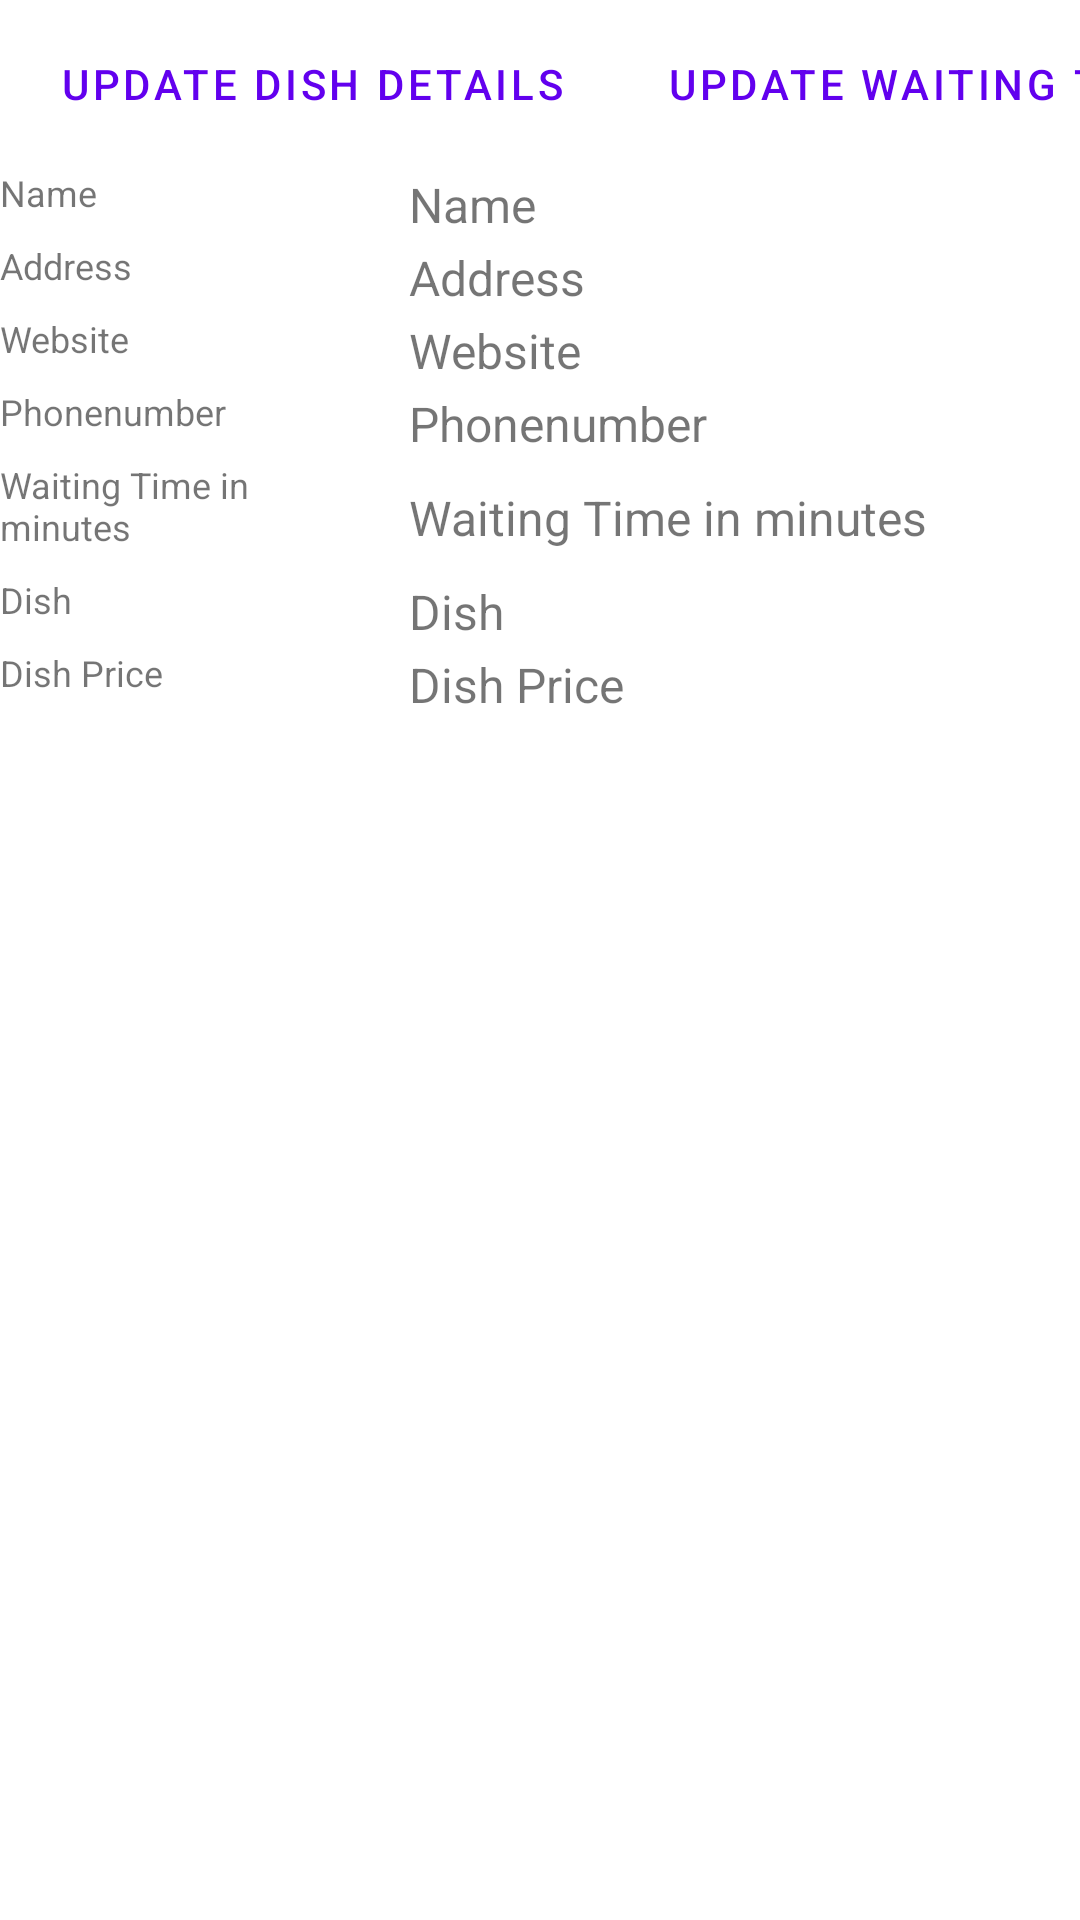

Produce the Android XML layout that renders to this screen, including the resource entries it uses.
<!-- AndroidManifest.xml: application theme Theme.CanteenCheckerAdminApp -->
<!-- res/layout/activity_canteen_overview.xml -->
<?xml version="1.0" encoding="utf-8"?>
<androidx.constraintlayout.widget.ConstraintLayout xmlns:android="http://schemas.android.com/apk/res/android"
    xmlns:app="http://schemas.android.com/apk/res-auto"
    xmlns:tools="http://schemas.android.com/tools"
    android:layout_width="match_parent"
    android:layout_height="match_parent">

    <LinearLayout
        android:layout_width="409dp"
        android:layout_height="729dp"
        android:orientation="vertical"
        tools:layout_editor_absoluteX="1dp"
        tools:layout_editor_absoluteY="1dp"
        app:layout_constraintStart_toStartOf="parent"
        app:layout_constraintTop_toTopOf="parent">

        <LinearLayout
            android:layout_width="fill_parent"
            android:layout_height="wrap_content"
            android:weightSum="2">
            <Button
                android:id="@+id/updateDishButton"
                android:layout_width="0dp"
                android:layout_height="match_parent"
                android:text="@string/update_dish_details"
                android:layout_weight="1"
                android:layout_margin="@dimen/button_margin_small"
                style="?android:attr/buttonBarButtonStyle" />

            <Button
                android:id="@+id/updateWaitingTimeButton"
                android:layout_width="0dp"
                android:layout_height="match_parent"
                android:text="@string/update_waiting_time"
                android:layout_weight="1"
                style="?android:attr/buttonBarButtonStyle" />
        </LinearLayout>

        <LinearLayout
            android:layout_width="fill_parent"
            android:layout_height="wrap_content"
            android:weightSum="3">

            <TextView
                android:id="@+id/labelCanteenName"
                android:layout_width="0dp"
                android:layout_height="wrap_content"
                android:text="@string/canteen_name"
                android:paddingBottom="@dimen/padding_bottom_medium"
                android:textSize="@dimen/font_size_small"
                android:layout_weight="1"
                />
            <TextView
                android:id="@+id/overviewCanteenName"
                android:layout_width="0dp"
                android:layout_height="wrap_content"
                android:layout_gravity="center_vertical"
                android:text="@string/canteen_name"
                android:textSize="@dimen/font_size_medium"
                android:layout_weight="2"
                />
        </LinearLayout>

        <LinearLayout
            android:layout_width="fill_parent"
            android:layout_height="wrap_content"
            android:weightSum="3">

            <TextView
                android:id="@+id/labelCanteenAddress"
                android:layout_width="0dp"
                android:layout_height="wrap_content"
                android:text="@string/canteen_address"
                android:paddingBottom="@dimen/padding_bottom_medium"
                android:textSize="@dimen/font_size_small"
                android:layout_weight="1"
                />
            <TextView
                android:id="@+id/overviewCanteenAddress"
                android:layout_width="0dp"
                android:layout_height="wrap_content"
                android:layout_gravity="center_vertical"
                android:text="@string/canteen_address"
                android:textSize="@dimen/font_size_medium"
                android:layout_weight="2"/>
        </LinearLayout>

        <LinearLayout
            android:layout_width="fill_parent"
            android:layout_height="wrap_content"
            android:weightSum="3">

            <TextView
                android:id="@+id/labelCanteenWebsite"
                android:layout_width="0dp"
                android:layout_height="wrap_content"
                android:text="@string/canteen_website"
                android:paddingBottom="@dimen/padding_bottom_medium"
                android:textSize="@dimen/font_size_small"
                android:layout_weight="1" />
            <TextView
                android:id="@+id/overviewCanteenWebsite"
                android:layout_width="0dp"
                android:layout_height="wrap_content"
                android:layout_gravity="center_vertical"
                android:text="@string/canteen_website"
                android:textSize="@dimen/font_size_medium"
                android:layout_weight="2"/>
        </LinearLayout>

        <LinearLayout
            android:layout_width="fill_parent"
            android:layout_height="wrap_content"
            android:weightSum="3">

            <TextView
                android:id="@+id/labelCanteenPhone"
                android:layout_width="0dp"
                android:layout_height="wrap_content"
                android:text="@string/canteen_phone"
                android:paddingBottom="@dimen/padding_bottom_medium"
                android:textSize="@dimen/font_size_small"
                android:layout_weight="1"
                android:paddingRight="@dimen/distance_small"/>
            <TextView
                android:id="@+id/overviewCanteenPhone"
                android:layout_width="0dp"
                android:layout_height="wrap_content"
                android:layout_gravity="center_vertical"
                android:text="@string/canteen_phone"
                android:textSize="@dimen/font_size_medium"
                android:layout_weight="2"/>
        </LinearLayout>

        <LinearLayout
            android:layout_width="fill_parent"
            android:layout_height="wrap_content"
            android:weightSum="3">

            <TextView
                android:id="@+id/labelCanteenWaitingTime"
                android:layout_width="0dp"
                android:layout_height="wrap_content"
                android:text="@string/canteen_waiting_time"
                android:paddingBottom="@dimen/padding_bottom_medium"
                android:textSize="@dimen/font_size_small"
                android:layout_weight="1"
                android:paddingRight="@dimen/distance_small"/>
            <TextView
                android:id="@+id/overviewCanteenWaitingTime"
                android:layout_width="0dp"
                android:layout_height="wrap_content"
                android:layout_gravity="center_vertical"
                android:text="@string/canteen_waiting_time"
                android:textSize="@dimen/font_size_medium"
                android:layout_weight="2"/>
        </LinearLayout>

        <LinearLayout
            android:layout_width="fill_parent"
            android:layout_height="wrap_content"
            android:weightSum="3">

            <TextView
                android:id="@+id/labelCanteenDish"
                android:layout_width="0dp"
                android:layout_height="wrap_content"
                android:text="@string/canteen_dish"
                android:paddingBottom="@dimen/padding_bottom_medium"
                android:textSize="@dimen/font_size_small"
                android:layout_weight="1" />
            <TextView
                android:id="@+id/overviewCanteenDish"
                android:layout_width="0dp"
                android:layout_height="wrap_content"
                android:layout_gravity="center_vertical"
                android:text="@string/canteen_dish"
                android:textSize="@dimen/font_size_medium"
                android:layout_weight="2"/>
        </LinearLayout>

        <LinearLayout
            android:layout_width="fill_parent"
            android:layout_height="wrap_content"
            android:weightSum="3">

            <TextView
                android:id="@+id/labelCanteenDishPrice"
                android:layout_width="0dp"
                android:layout_height="wrap_content"
                android:text="@string/dish_price"
                android:paddingBottom="@dimen/padding_bottom_medium"
                android:textSize="@dimen/font_size_small"
                android:layout_weight="1" />
            <TextView
                android:id="@+id/overviewCanteenDishPrice"
                android:layout_width="0dp"
                android:layout_height="wrap_content"
                android:layout_gravity="center_vertical"
                android:text="@string/dish_price"
                android:textSize="@dimen/font_size_medium"
                android:layout_weight="2"/>
        </LinearLayout>

        <androidx.fragment.app.FragmentContainerView
            android:id="@+id/fcwReviews"
            android:layout_width="match_parent"
            android:layout_height="wrap_content"
            android:padding="@dimen/padding_fragment"/>

    </LinearLayout>
</androidx.constraintlayout.widget.ConstraintLayout>
<!-- resources referenced by this layout -->
<resources>
  <dimen name="button_margin_small">4dp</dimen>
  <dimen name="distance_small">8dp</dimen>
  <dimen name="font_size_medium">16sp</dimen>
  <dimen name="font_size_small">12sp</dimen>
  <dimen name="padding_bottom_medium">8dp</dimen>
  <dimen name="padding_fragment">10dp</dimen>
  <string name="canteen_address">Address</string>
  <string name="canteen_dish">Dish</string>
  <string name="canteen_name">Name</string>
  <string name="canteen_phone">Phonenumber</string>
  <string name="canteen_waiting_time">Waiting Time in minutes</string>
  <string name="canteen_website">Website</string>
  <string name="dish_price">Dish Price</string>
  <string name="update_dish_details">Update Dish Details</string>
  <string name="update_waiting_time">Update Waiting Time</string>
  <style name="Theme.CanteenCheckerAdminApp" parent="Theme.MaterialComponents.DayNight.DarkActionBar">
          
          <item name="colorPrimary">@color/purple_500</item>
          <item name="colorPrimaryVariant">@color/purple_700</item>
          <item name="colorOnPrimary">@color/white</item>
          
          <item name="colorSecondary">@color/teal_200</item>
          <item name="colorSecondaryVariant">@color/teal_700</item>
          <item name="colorOnSecondary">@color/black</item>
          
          <item name="android:statusBarColor">?attr/colorPrimaryVariant</item>
          
      </style>
  <!-- not gathered from this repository: default colours our renderer supplied (Android Studio template values) -->
  <color name="purple_500">#FF6200EE</color>
  <color name="purple_700">#FF3700B3</color>
  <color name="teal_200">#FF03DAC5</color>
  <color name="teal_700">#FF018786</color>
  <color name="black">#FF000000</color>
  <color name="white">#FFFFFFFF</color>
</resources>
